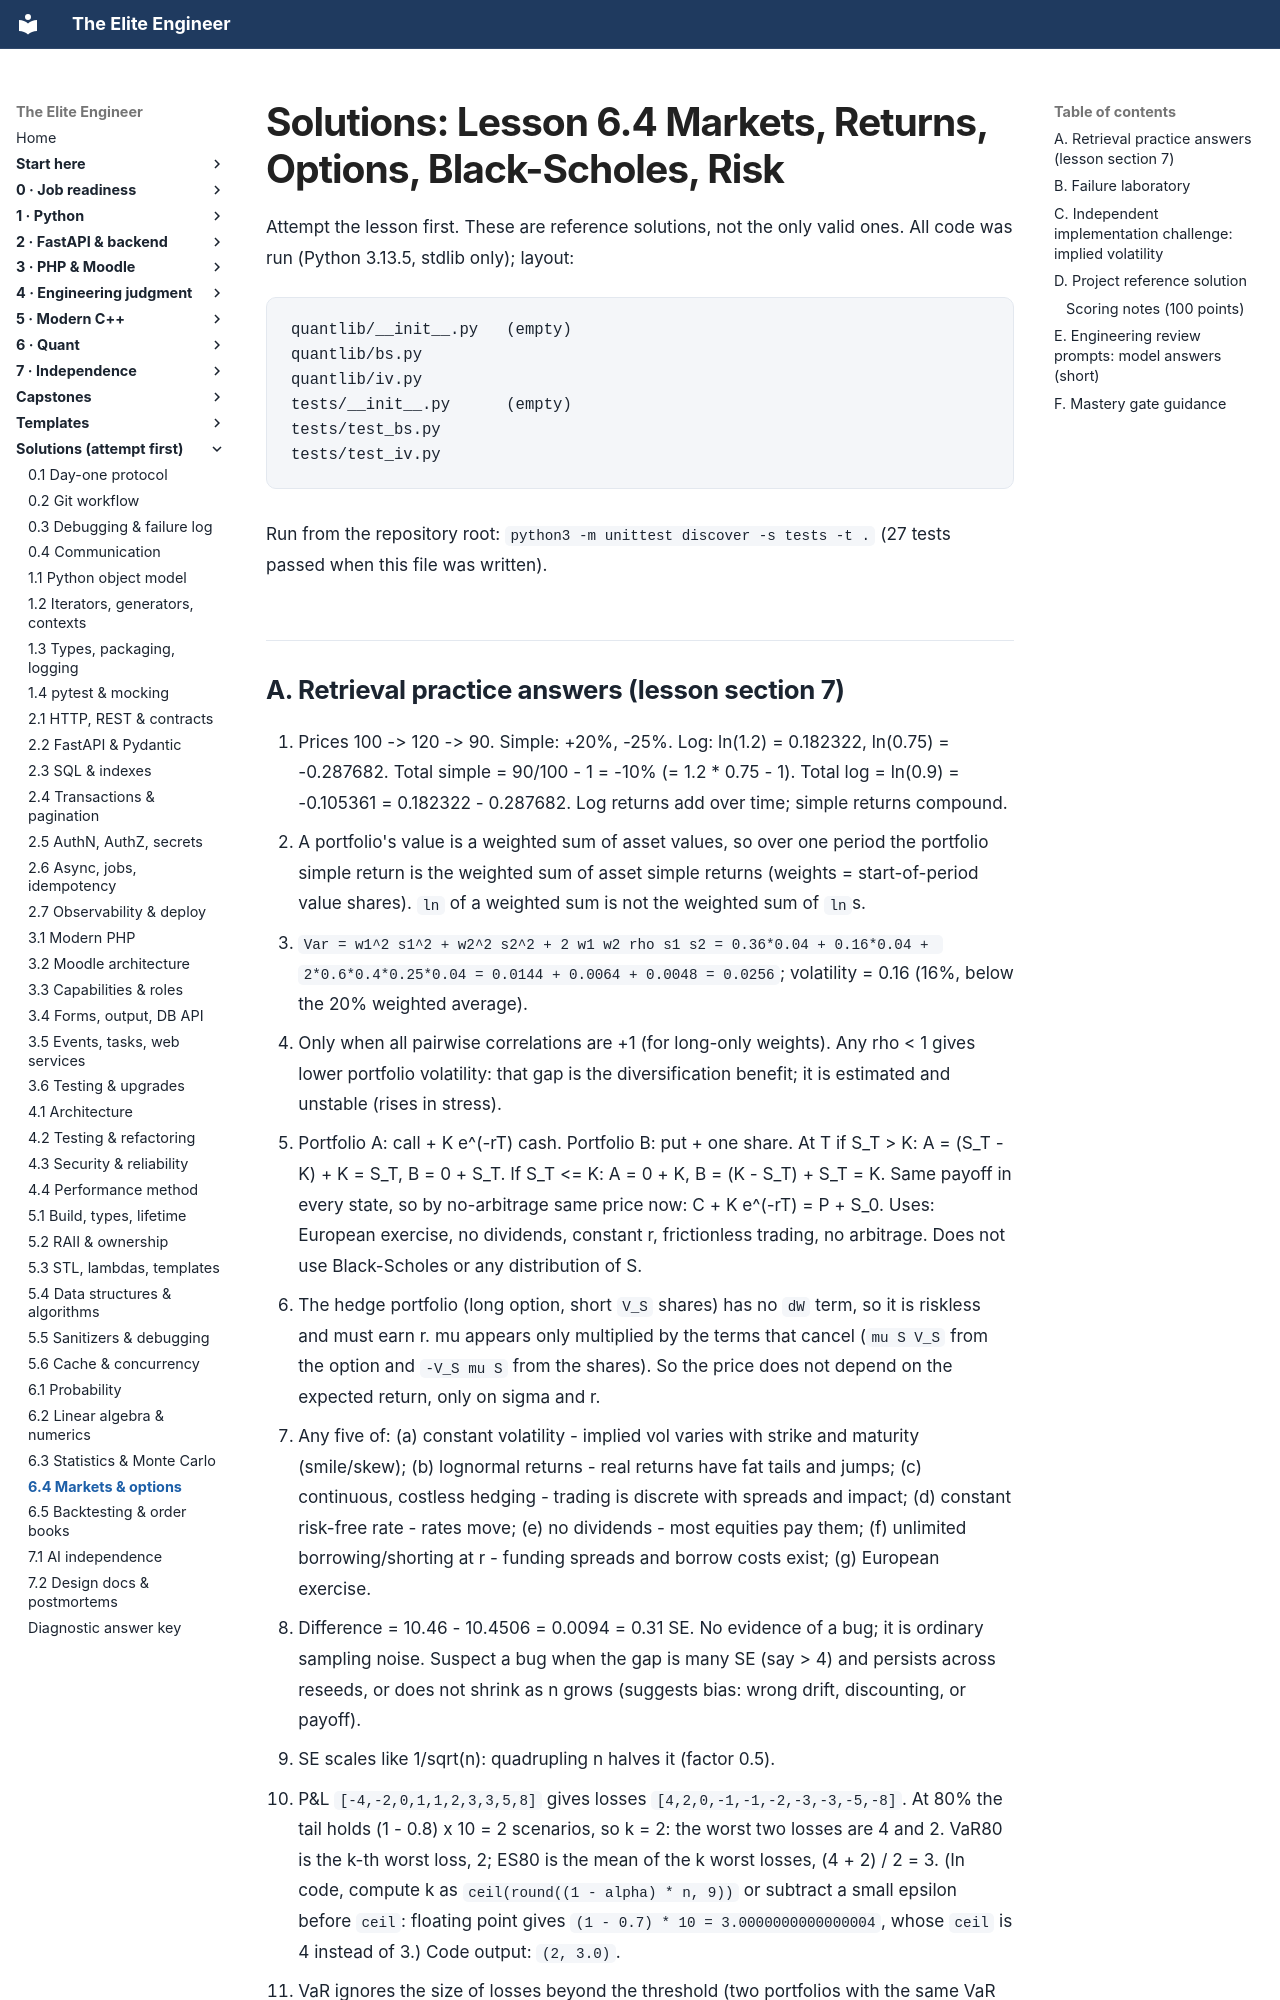

repository: Frank5ive/elite-engineer · page: solutions/6.4-markets-returns-options-risk-solutions/index.html · generator: mkdocs

# Solutions: Lesson 6.4 Markets, Returns, Options, Black-Scholes, Risk

Attempt the lesson first. These are reference solutions, not the only valid ones. All code was run (Python 3.13.5, stdlib only); layout:

```
quantlib/__init__.py   (empty)
quantlib/bs.py
quantlib/iv.py
tests/__init__.py      (empty)
tests/test_bs.py
tests/test_iv.py
```

Run from the repository root: `python3 -m unittest discover -s tests -t .` (27 tests passed when this file was written).
